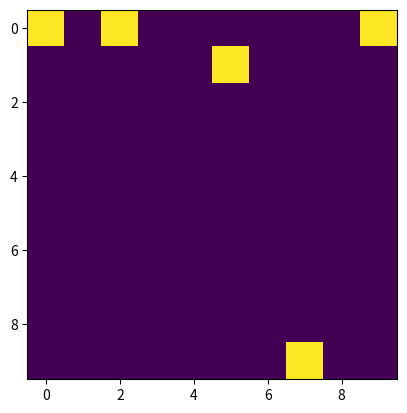

Source code (Python):
import matplotlib.pyplot as plotter
import numpy as np
import seaborn as sns
from matplotlib import cm
import matplotlib.pyplot as plt

x = [12, 12,54, 234, 15]
xx = [12, 12,54, 234, 124]
t = [1,2,3,4,5]

hist, x1, y1 = np.histogram2d(x,t)
print(hist)
hist2, x2,y2 = np.histogram2d(xx,t)
plt.imshow(hist2)
plt.imshow(hist)

plt.show()


